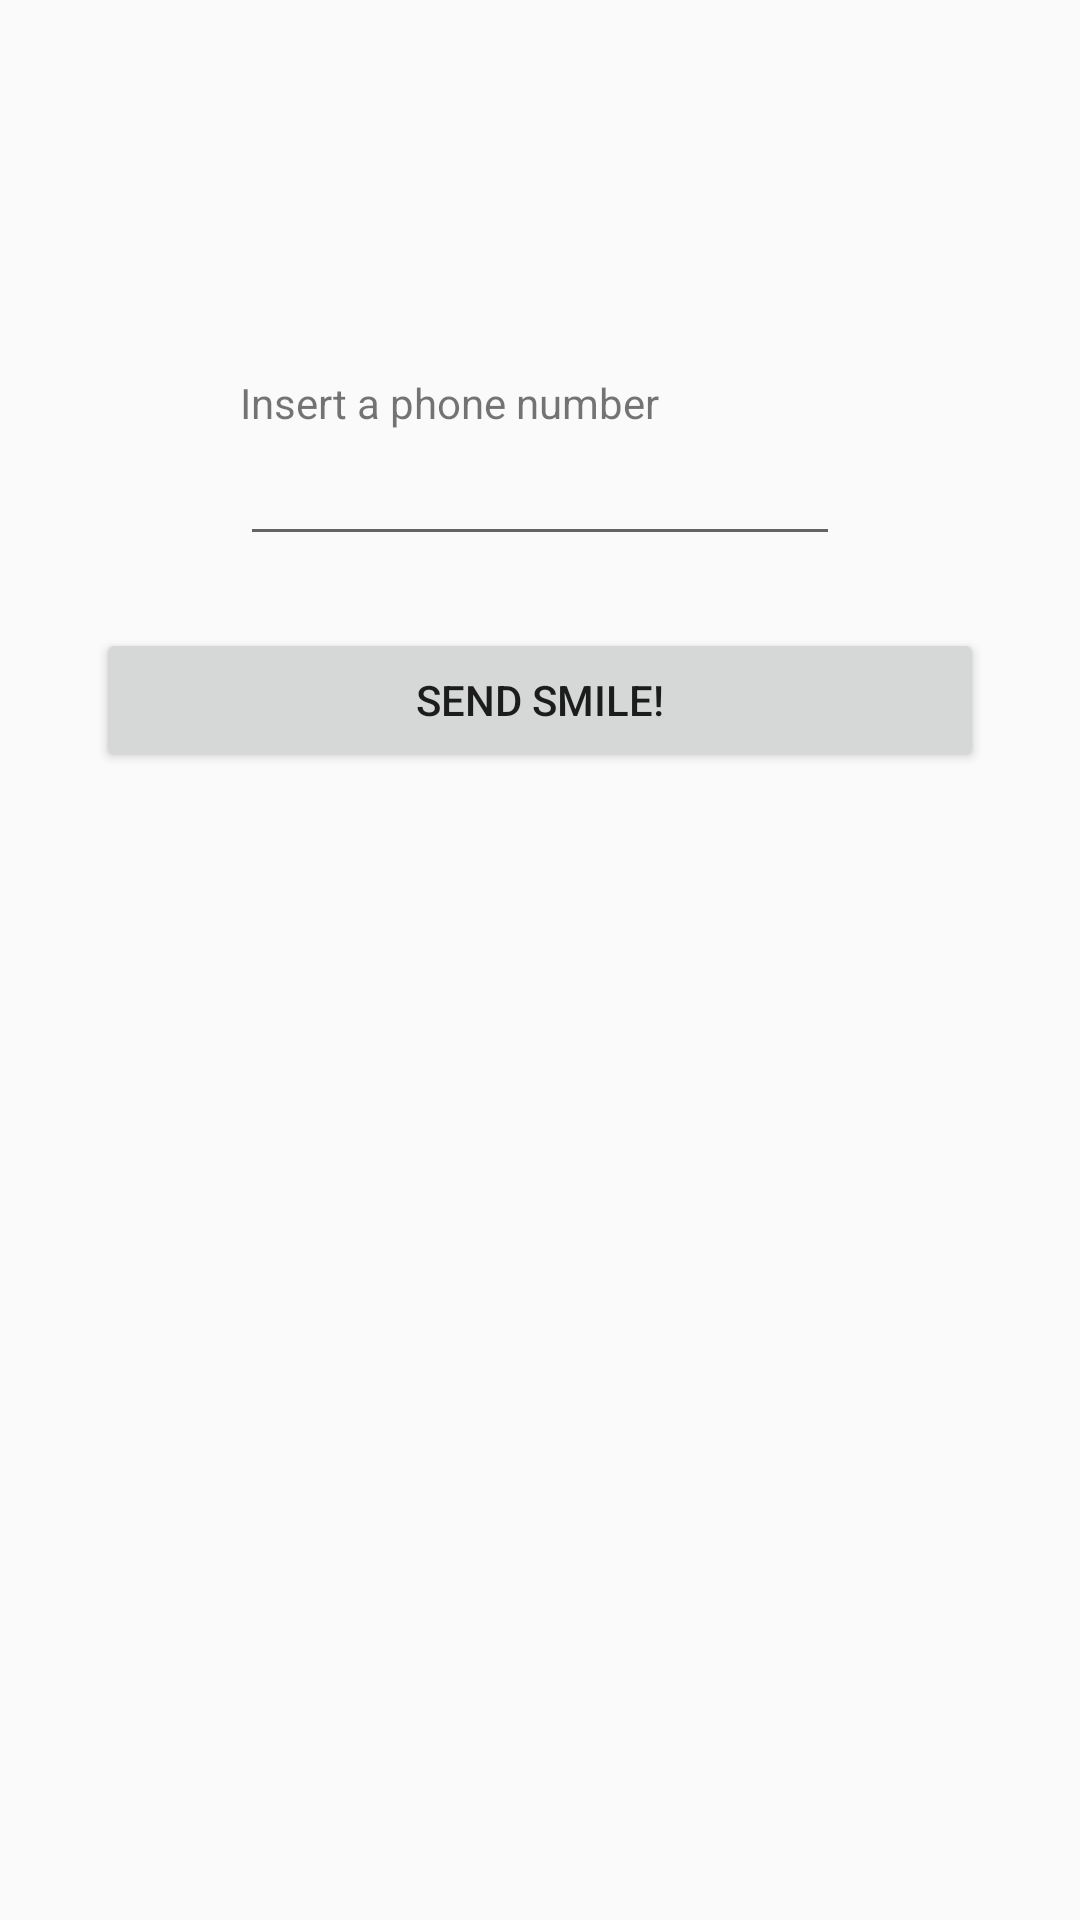

Android layout source for this screen:
<!-- AndroidManifest.xml: application theme AppTheme -->
<!-- res/layout/activity_main.xml -->
<?xml version="1.0" encoding="utf-8"?>
<androidx.constraintlayout.widget.ConstraintLayout
    xmlns:android="http://schemas.android.com/apk/res/android"
    xmlns:tools="http://schemas.android.com/tools"
    xmlns:app="http://schemas.android.com/apk/res-auto"
    android:layout_width="match_parent"
    android:layout_height="match_parent"
    tools:context=".MainActivity">

    <Button
        android:id="@+id/sendSmileButton"
        android:layout_width="0dp"
        android:layout_height="wrap_content"
        android:layout_marginStart="32dp"
        android:layout_marginTop="24dp"
        android:layout_marginEnd="32dp"
        android:text="Send smile!"
        app:layout_constraintEnd_toEndOf="parent"
        app:layout_constraintStart_toStartOf="parent"
        app:layout_constraintTop_toBottomOf="@+id/phoneNumberTextView" />

    <AutoCompleteTextView
        android:id="@+id/phoneNumberTextView"
        android:layout_width="0dp"
        android:layout_height="wrap_content"
        android:layout_marginStart="80dp"
        android:layout_marginTop="144dp"
        android:layout_marginEnd="80dp"
        android:contentDescription="Numero di telefono"
        app:layout_constraintEnd_toEndOf="parent"
        app:layout_constraintStart_toStartOf="parent"
        app:layout_constraintTop_toTopOf="parent" />

    <TextView
        android:id="@+id/textView2"
        android:layout_width="wrap_content"
        android:layout_height="wrap_content"
        android:layout_marginStart="80dp"
        android:layout_marginTop="124dp"
        android:layout_marginEnd="244dp"
        android:text="Insert a phone number"
        app:layout_constraintBottom_toTopOf="@+id/phoneNumberTextView"
        app:layout_constraintEnd_toEndOf="parent"
        app:layout_constraintHorizontal_bias="0.0"
        app:layout_constraintStart_toStartOf="parent"
        app:layout_constraintTop_toTopOf="parent" />

    <androidx.recyclerview.widget.RecyclerView
        android:id="@+id/my_recycler_view"
        android:layout_width="0dp"
        android:layout_height="200dp"
        android:layout_marginStart="24dp"
        android:layout_marginTop="32dp"
        android:layout_marginEnd="24dp"
        app:layout_constraintEnd_toEndOf="parent"
        app:layout_constraintStart_toStartOf="parent"
        app:layout_constraintTop_toBottomOf="@+id/sendSmileButton" />

</androidx.constraintlayout.widget.ConstraintLayout>
<!-- resources referenced by this layout -->
<resources>
  <style name="AppTheme" parent="Theme.AppCompat.Light.DarkActionBar" />
</resources>
